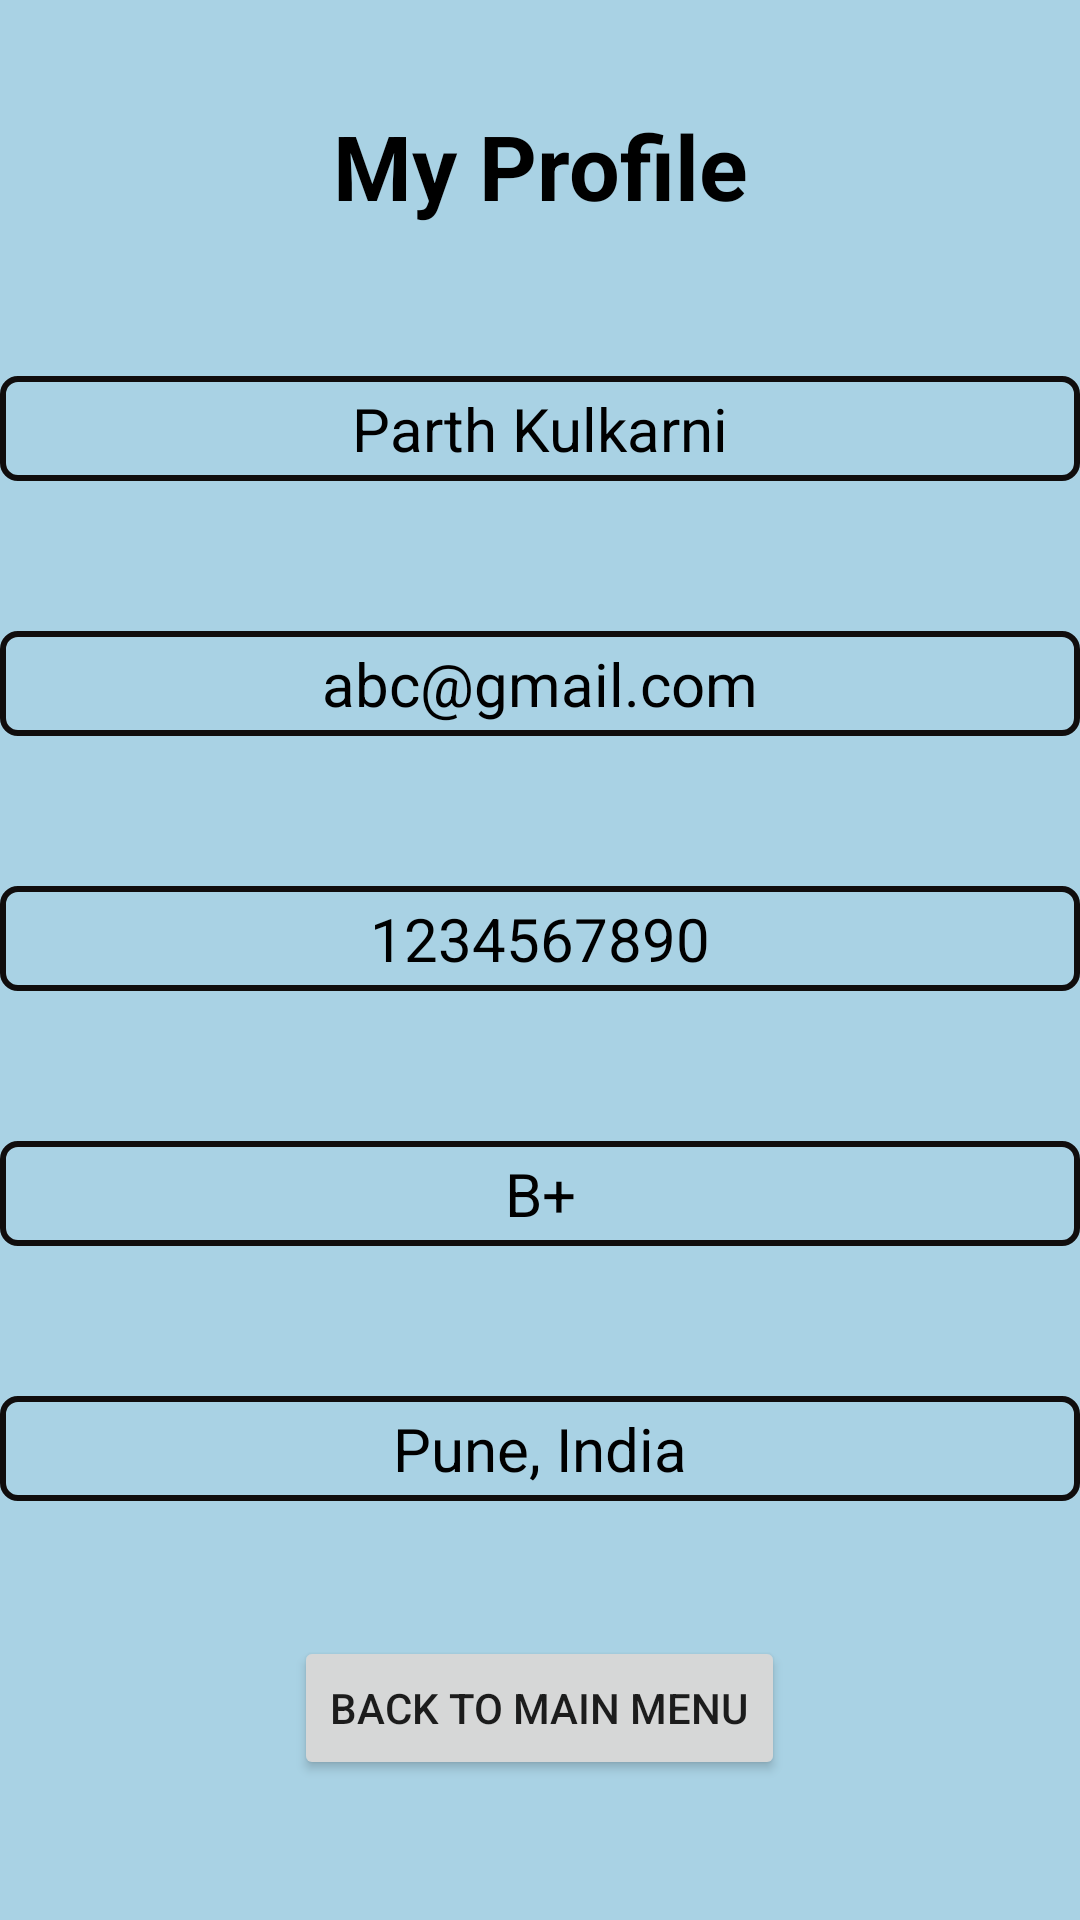

Write the Android layout XML for this screen, with the resource values it uses.
<!-- AndroidManifest.xml: application theme Theme.WeCareUI -->
<!-- res/layout/fragment_my_profile.xml -->
<?xml version="1.0" encoding="utf-8"?>
<FrameLayout xmlns:android="http://schemas.android.com/apk/res/android"
    xmlns:tools="http://schemas.android.com/tools"
    android:layout_width="match_parent"
    android:layout_height="match_parent"
    android:background="#A9D2E4"
    tools:context=".MyProfileFragment">
    <ScrollView
        android:layout_width="match_parent"
        android:layout_height="match_parent">
   <LinearLayout
       android:layout_width="match_parent"
       android:layout_height="match_parent"
       android:orientation="vertical">

       <TextView
           android:layout_width="match_parent"
           android:layout_height="wrap_content"
           android:text="My Profile"
           android:textSize="30dp"
           android:textStyle="bold"
           android:textColor="#000"
           android:gravity="center"
           android:layout_marginTop="35dp"/>

       <TextView
           android:layout_width="match_parent"
           android:layout_height="35dp"
           android:layout_marginTop="50dp"
           android:gravity="center"
           android:background="@drawable/edittext_bg_color"
           android:text="Parth Kulkarni"
           android:textColor="#000"
           android:textSize="20dp"/>
       <TextView
           android:layout_width="match_parent"
           android:layout_height="35dp"
           android:layout_marginTop="50dp"
           android:gravity="center"
           android:text="abc@gmail.com"
           android:background="@drawable/edittext_bg_color"
           android:textColor="#000"
           android:textSize="20dp"/>
       <TextView
           android:layout_width="match_parent"
           android:layout_height="35dp"
           android:layout_marginTop="50dp"
           android:background="@drawable/edittext_bg_color"
           android:gravity="center"
           android:text="1234567890"
           android:textColor="#000"
           android:textSize="20dp"/>
       <TextView
           android:layout_width="match_parent"
           android:layout_height="35dp"
           android:layout_marginTop="50dp"
           android:background="@drawable/edittext_bg_color"
           android:gravity="center"
           android:text="B+"
           android:textColor="#000"
           android:textSize="20dp"/>
       <TextView
           android:layout_width="match_parent"
           android:layout_height="35dp"
           android:layout_marginTop="50dp"
           android:background="@drawable/edittext_bg_color"
           android:gravity="center"
           android:text="Pune, India"
           android:textColor="#000"
           android:textSize="20dp"/>

       <Button
           android:layout_width="wrap_content"
           android:layout_height="wrap_content"
           android:layout_gravity="center"
           android:layout_margin="45dp"
           android:text="Back to main menu"
           android:id="@+id/backBtn"/>


   </LinearLayout>
    </ScrollView>
</FrameLayout>
<!-- resources referenced by this layout -->
<resources>
  <!-- drawable edittext_bg_color (drawable) -->
  <?xml version="1.0" encoding="utf-8"?>
  <shape xmlns:android="http://schemas.android.com/apk/res/android">
  
      <stroke
          android:color="#100D0D"
          android:width="2dp"/>
  
  
  
      <corners
          android:radius="5dp"/>
  </shape>
  <style name="Theme.WeCareUI" parent="Theme.MaterialComponents.DayNight.DarkActionBar">
          
          <item name="colorPrimary">@color/purple_500</item>
          <item name="colorPrimaryVariant">@color/purple_700</item>
          <item name="colorOnPrimary">@color/white</item>
          
          <item name="colorSecondary">@color/teal_200</item>
          <item name="colorSecondaryVariant">@color/teal_700</item>
          <item name="colorOnSecondary">@color/black</item>
          
          <item name="android:statusBarColor">?attr/colorPrimaryVariant</item>
          
      </style>
  <!-- not gathered from this repository: default colours our renderer supplied (Android Studio template values) -->
  <color name="purple_500">#FF6200EE</color>
  <color name="purple_700">#FF3700B3</color>
  <color name="teal_200">#FF03DAC5</color>
  <color name="teal_700">#FF018786</color>
  <color name="black">#FF000000</color>
  <color name="white">#FFFFFFFF</color>
</resources>
